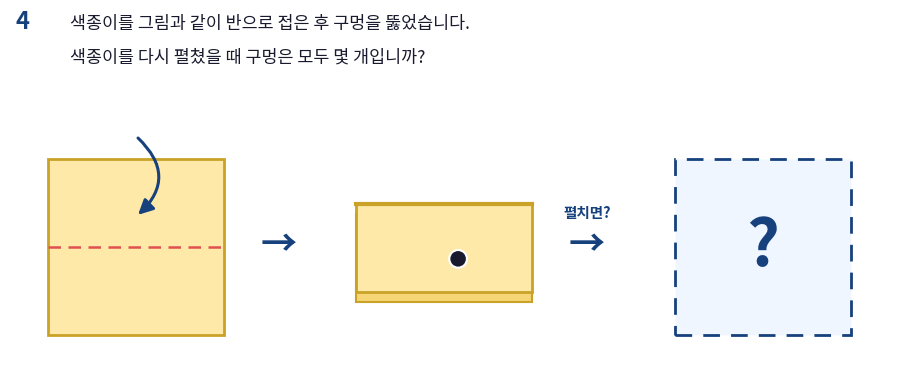

Here is the Python script that generated this plot:
"""
GFIELD 문제은행 - q4 색종이 접기 렌더러
사용법: python3 q4_renderer.py --folds horizontal --hole 0.58,0.38 --output q4_var01.png
folds: horizontal / vertical / horizontal,vertical
"""
import sys, argparse
import matplotlib
matplotlib.use('Agg')
import matplotlib.pyplot as plt
import matplotlib.font_manager as fm
import matplotlib.patches as mpatches
from matplotlib.patches import FancyArrowPatch, Rectangle, Circle

try:
    fm.fontManager.addfont('Pretendard-Bold.otf')
    plt.rcParams['font.family'] = 'Pretendard'
except: pass

PAPER='#FFE9A8'; PAPER_DARK='#F5D576'; EDGE='#C9A227'

def unfold_point(hx, hy, folds):
    points = [{'x':hx,'y':hy}]
    for fold in reversed(folds):
        new_pts = []
        for p in points:
            if fold=='horizontal': r={'x':p['x'],'y':1-p['y']}
            else: r={'x':1-p['x'],'y':p['y']}
            if abs(r['x']-p['x'])>0.001 or abs(r['y']-p['y'])>0.001:
                if not any(abs(ep['x']-r['x'])<0.001 and abs(ep['y']-r['y'])<0.001 for ep in points+new_pts):
                    new_pts.append(r)
        points += new_pts
    return points

def render_problem(folds, hole_pos, output='q4_output.png'):
    hx, hy = hole_pos
    all_holes = unfold_point(hx, hy, folds)
    answer = len(all_holes)
    SW = 160
    fig = plt.figure(figsize=(11, 4.2), facecolor='white')
    fig.text(0.05, 0.92, "4", fontsize=17, fontweight='bold', color='#16417C')
    fig.text(0.10, 0.92, "색종이를 그림과 같이 반으로 접은 후 구멍을 뚫었습니다.", fontsize=12.5, color='#1a1a2e')
    fig.text(0.10, 0.84, "색종이를 다시 펼쳤을 때 구멍은 모두 몇 개입니까?", fontsize=12.5, color='#1a1a2e')

    # 펼쳐진 종이
    ax1 = fig.add_axes([0.04,0.10,0.24,0.60])
    ax1.set_xlim(0,10); ax1.set_ylim(0,10); ax1.axis('off'); ax1.set_aspect('equal')
    ax1.add_patch(Rectangle((1.5,1.5),7,7,facecolor=PAPER,edgecolor=EDGE,linewidth=2))
    if 'horizontal' in folds:
        ax1.plot([1.5,8.5],[5,5],color='#E05050',linewidth=1.8,linestyle=(0,(5,3)))
        arr=FancyArrowPatch((5,9.4),(5,6.2),connectionstyle="arc3,rad=-0.55",
                             arrowstyle='-|>',mutation_scale=22,color='#16417C',linewidth=2.2)
        ax1.add_patch(arr)
    if 'vertical' in folds:
        ax1.plot([5,5],[1.5,8.5],color='#E05050',linewidth=1.8,linestyle=(0,(5,3)))
        arr=FancyArrowPatch((9.4,5),(6.2,5),connectionstyle="arc3,rad=0.55",
                             arrowstyle='-|>',mutation_scale=22,color='#16417C',linewidth=2.2)
        ax1.add_patch(arr)

    fig.text(0.29,0.38,'→',fontsize=26,color='#16417C',fontweight='bold',ha='center')

    # 접힌 종이 + 구멍
    ax2 = fig.add_axes([0.32,0.10,0.24,0.60])
    ax2.set_xlim(0,10); ax2.set_ylim(0,10); ax2.axis('off'); ax2.set_aspect('equal')
    if 'horizontal' in folds:
        ax2.add_patch(Rectangle((1.5,2.8),7,3.5,facecolor=PAPER_DARK,edgecolor=EDGE,linewidth=1.5))
        ax2.add_patch(Rectangle((1.5,3.2),7,3.5,facecolor=PAPER,edgecolor=EDGE,linewidth=2))
        ax2.plot([1.5,8.5],[6.7,6.7],color=EDGE,linewidth=3)
        ax2.add_patch(Circle((1.5+hx*7, 3.2+hy*3.5),0.35,facecolor='#1a1a2e',edgecolor='white',linewidth=1.5,zorder=5))
    else:
        ax2.add_patch(Rectangle((1.8,1.5),3.5,7,facecolor=PAPER_DARK,edgecolor=EDGE,linewidth=1.5))
        ax2.add_patch(Rectangle((2.2,1.5),3.5,7,facecolor=PAPER,edgecolor=EDGE,linewidth=2))
        ax2.plot([5.7,5.7],[1.5,8.5],color=EDGE,linewidth=3)
        ax2.add_patch(Circle((2.2+hx*3.5, 1.5+hy*7),0.35,facecolor='#1a1a2e',edgecolor='white',linewidth=1.5,zorder=5))

    fig.text(0.57,0.47,'펼치면?',fontsize=10.5,color='#16417C',ha='center',fontweight='bold')
    fig.text(0.57,0.38,'→',fontsize=26,color='#16417C',fontweight='bold',ha='center')

    # 펼친 종이
    ax3 = fig.add_axes([0.61,0.10,0.24,0.60])
    ax3.set_xlim(0,10); ax3.set_ylim(0,10); ax3.axis('off'); ax3.set_aspect('equal')
    ax3.add_patch(Rectangle((1.5,1.5),7,7,facecolor='#f0f6ff',edgecolor='#16417C',
                              linewidth=2,linestyle=(0,(6,4))))
    ax3.text(5,5,'?',fontsize=46,ha='center',va='center',color='#16417C',fontweight='bold')

    plt.savefig(output, dpi=130, bbox_inches='tight', facecolor='white')
    plt.close()
    print(f"저장: {output} | 정답: {answer}개")
    return answer

if __name__ == '__main__':
    p = argparse.ArgumentParser()
    p.add_argument('--folds', default='horizontal')
    p.add_argument('--hole', default='0.58,0.38')
    p.add_argument('--output', default='q4_output.png')
    args = p.parse_args()
    folds = args.folds.split(',')
    hx, hy = map(float, args.hole.split(','))
    render_problem(folds, (hx,hy), args.output)
